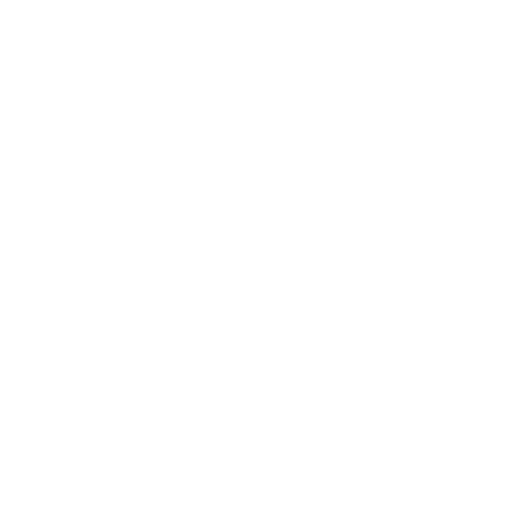
t = 0.00 s
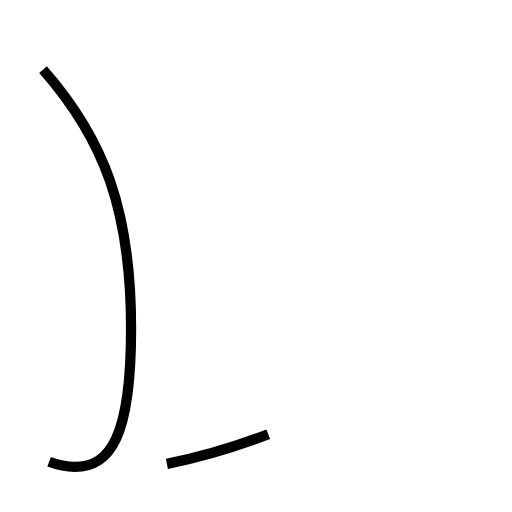
t = 1.69 s
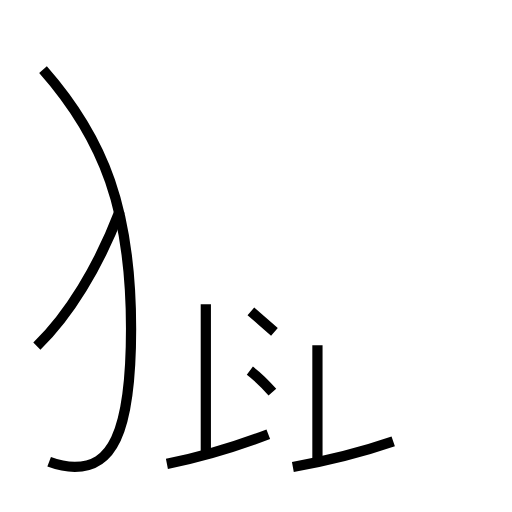
t = 3.44 s
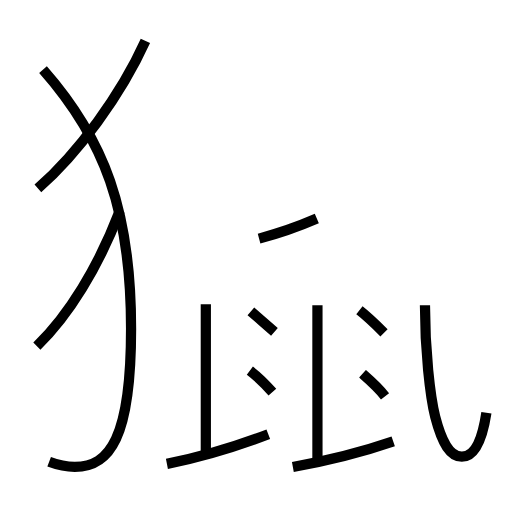
t = 5.11 s
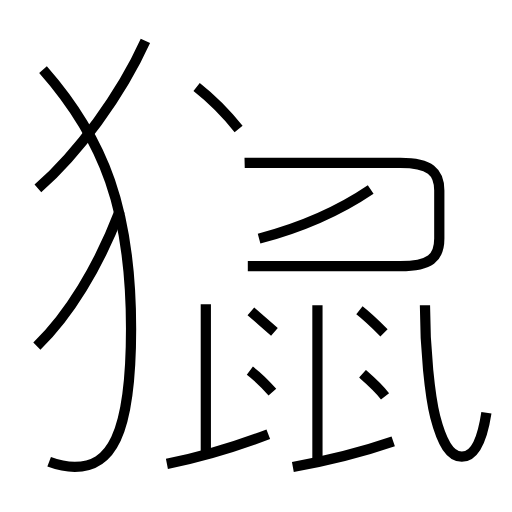
t = 6.83 s
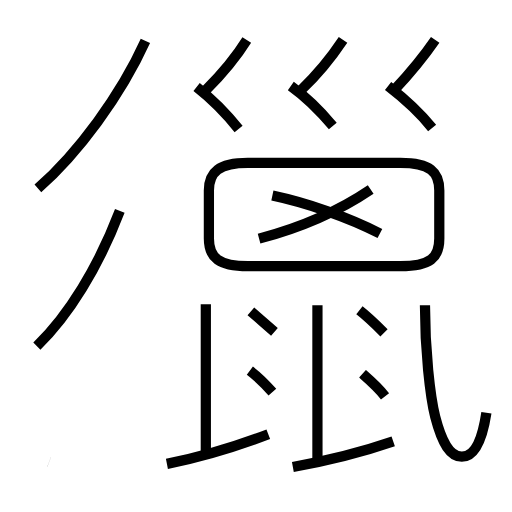
t = 8.54 s

The animated SVG that drew these frames (rendered in a browser with its animation timeline set to each time). Animation: 21 SMIL elements (animate=21); one cycle of 8.54 s.

<?xml version='1.0' encoding='utf-8'?>
<svg viewBox="0.0 -6.0 50.0 50.0" version="1.1" xmlns="http://www.w3.org/2000/svg"><rect x="-1000" y="-1000" width="2000" height="2000" stroke="white" fill="white" /><g style="fill:none;stroke:#000000;stroke-width:1"><path d="M 4.8 1.1 C 5.6 1.4 6.5 1.6 7.3 1.6 C 10.7 1.6 12.8 -1.2 12.8 -11.9 C 12.8 -23.4 10.2 -30.4 4.2 -37.2 " transform="translate(0.0 38.0)" stroke-dasharray="46.10445073591014" stroke-dashoffset="46.10445073591014"><animate attributeName="stroke-dashoffset" from="46.10445073591014" to="0" dur="1.3831335220773042s" begin="0s; anim_end.end" fill="freeze" id="anim0" /></path><path d="M 16.3 1.3 C 19.8 0.6 22.8 -0.3 26.2 -1.6 " transform="translate(0.0 38.0)" stroke-dasharray="10.329035376786793" stroke-dashoffset="10.329035376786793"><animate attributeName="stroke-dashoffset" from="10.329035376786793" to="0" dur="0.30987106130360376s" begin="anim0.end" fill="freeze" id="anim1" /></path><path d="M 3.6 -10.2 C 6.7 -13.2 9.6 -17.9 11.7 -23.4 " transform="translate(0.0 38.0)" stroke-dasharray="15.60249974253482" stroke-dashoffset="15.60249974253482"><animate attributeName="stroke-dashoffset" from="15.60249974253482" to="0" dur="0.46807499227604454s" begin="anim1.end" fill="freeze" id="anim2" /></path><path d="M 20.1 0.4 L 20.1 -14.3 " transform="translate(0.0 38.0)" stroke-dasharray="14.700000000000001" stroke-dashoffset="14.700000000000001"><animate attributeName="stroke-dashoffset" from="14.700000000000001" to="0" dur="0.441s" begin="anim2.end" fill="freeze" id="anim3" /></path><path d="M 26.6 -5.7 C 25.9 -6.5 25.2 -7.2 24.4 -7.8 " transform="translate(0.0 38.0)" stroke-dasharray="3.047034774211762" stroke-dashoffset="3.047034774211762"><animate attributeName="stroke-dashoffset" from="3.047034774211762" to="0" dur="0.09141104322635285s" begin="anim3.end" fill="freeze" id="anim4" /></path><path d="M 28.6 1.6 C 31.9 1.0 35.5 0.1 38.4 -0.9 " transform="translate(0.0 38.0)" stroke-dasharray="10.122832144257739" stroke-dashoffset="10.122832144257739"><animate attributeName="stroke-dashoffset" from="10.122832144257739" to="0" dur="0.3036849643277322s" begin="anim4.end" fill="freeze" id="anim5" /></path><path d="M 26.8 -11.6 C 26.0 -12.3 25.3 -12.9 24.5 -13.6 " transform="translate(0.0 38.0)" stroke-dasharray="3.047953270104365" stroke-dashoffset="3.047953270104365"><animate attributeName="stroke-dashoffset" from="3.047953270104365" to="0" dur="0.09143859810313094s" begin="anim5.end" fill="freeze" id="anim6" /></path><path d="M 31.0 1.5 L 31.0 -14.2 " transform="translate(0.0 38.0)" stroke-dasharray="15.7" stroke-dashoffset="15.7"><animate attributeName="stroke-dashoffset" from="15.7" to="0" dur="0.471s" begin="anim6.end" fill="freeze" id="anim7" /></path><path d="M 3.7 -25.6 C 7.6 -29.0 11.8 -34.7 14.2 -40.0 " transform="translate(0.0 38.0)" stroke-dasharray="17.94012724496316" stroke-dashoffset="17.94012724496316"><animate attributeName="stroke-dashoffset" from="17.94012724496316" to="0" dur="0.5382038173488948s" begin="anim7.end" fill="freeze" id="anim8" /></path><path d="M 37.6 -5.3 C 36.9 -6.2 36.2 -6.8 35.4 -7.5 " transform="translate(0.0 38.0)" stroke-dasharray="3.1168805044456" stroke-dashoffset="3.1168805044456"><animate attributeName="stroke-dashoffset" from="3.1168805044456" to="0" dur="0.09350641513336799s" begin="anim8.end" fill="freeze" id="anim9" /></path><path d="M 37.5 -11.5 C 36.7 -12.3 36.0 -13.0 35.1 -13.7 " transform="translate(0.0 38.0)" stroke-dasharray="3.2581470414441474" stroke-dashoffset="3.2581470414441474"><animate attributeName="stroke-dashoffset" from="3.2581470414441474" to="0" dur="0.09774441124332442s" begin="anim9.end" fill="freeze" id="anim10" /></path><path d="M 47.5 -3.7 C 47.0 -0.4 46.1 0.6 45.1 0.6 C 44.0 0.6 43.2 -0.6 42.5 -3.3 C 42.0 -5.3 41.5 -9.8 41.5 -14.2 " transform="translate(0.0 38.0)" stroke-dasharray="21.25798685313645" stroke-dashoffset="21.25798685313645"><animate attributeName="stroke-dashoffset" from="21.25798685313645" to="0" dur="0.6377396055940935s" begin="anim10.end" fill="freeze" id="anim11" /></path><path d="M 25.3 -20.7 C 29.1 -21.7 33.1 -23.4 36.2 -25.5 " transform="translate(0.0 38.0)" stroke-dasharray="11.963313071754742" stroke-dashoffset="11.963313071754742"><animate attributeName="stroke-dashoffset" from="11.963313071754742" to="0" dur="0.35889939215264227s" begin="anim11.end" fill="freeze" id="anim12" /></path><path d="M 23.3 -31.4 C 22.1 -32.9 20.6 -34.4 19.2 -35.5 " transform="translate(0.0 38.0)" stroke-dasharray="5.810140410507173" stroke-dashoffset="5.810140410507173"><animate attributeName="stroke-dashoffset" from="5.810140410507173" to="0" dur="0.17430421231521517s" begin="anim12.end" fill="freeze" id="anim13" /></path><path d="M 24.2 -18.0 L 39.1 -18.0 C 42.0 -18.0 42.9 -18.8 42.9 -20.7 L 42.9 -25.4 C 42.9 -27.2 42.0 -28.1 39.1 -28.1 L 24.2 -28.1 C 21.4 -28.1 20.4 -27.2 20.4 -25.4 L 20.4 -20.7 C 20.4 -18.8 21.4 -18.0 24.2 -18.0 Z " transform="translate(0.0 38.0)" stroke-dasharray="60.73721021459823" stroke-dashoffset="60.73721021459823"><animate attributeName="stroke-dashoffset" from="60.73721021459823" to="0" dur="1.8221163064379469s" begin="anim13.end" fill="freeze" id="anim14" /></path><path d="M 37.1 -21.2 C 34.0 -22.8 29.9 -24.2 26.6 -24.9 " transform="translate(0.0 38.0)" stroke-dasharray="11.162014772124403" stroke-dashoffset="11.162014772124403"><animate attributeName="stroke-dashoffset" from="11.162014772124403" to="0" dur="0.3348604431637321s" begin="anim14.end" fill="freeze" id="anim15" /></path><path d="M 20.1 -35.2 C 21.8 -36.9 23.1 -38.5 24.1 -40.1 " transform="translate(0.0 38.0)" stroke-dasharray="6.338973297602981" stroke-dashoffset="6.338973297602981"><animate attributeName="stroke-dashoffset" from="6.338973297602981" to="0" dur="0.19016919892808942s" begin="anim15.end" fill="freeze" id="anim16" /></path><path d="M 32.5 -31.7 C 31.4 -33.0 29.8 -34.6 28.4 -35.6 " transform="translate(0.0 38.0)" stroke-dasharray="5.671156925664219" stroke-dashoffset="5.671156925664219"><animate attributeName="stroke-dashoffset" from="5.671156925664219" to="0" dur="0.17013470776992656s" begin="anim16.end" fill="freeze" id="anim17" /></path><path d="M 29.4 -35.2 C 31.1 -36.8 32.5 -38.6 33.5 -40.1 " transform="translate(0.0 38.0)" stroke-dasharray="6.402457899264315" stroke-dashoffset="6.402457899264315"><animate attributeName="stroke-dashoffset" from="6.402457899264315" to="0" dur="0.19207373697792943s" begin="anim17.end" fill="freeze" id="anim18" /></path><path d="M 42.2 -31.5 C 41.0 -33.0 39.2 -34.6 37.9 -35.6 " transform="translate(0.0 38.0)" stroke-dasharray="5.953791366540778" stroke-dashoffset="5.953791366540778"><animate attributeName="stroke-dashoffset" from="5.953791366540778" to="0" dur="0.17861374099622335s" begin="anim18.end" fill="freeze" id="anim19" /></path><path d="M 38.5 -35.2 C 40.0 -36.8 41.4 -38.5 42.5 -40.1" transform="translate(0.0 38.0)" stroke-dasharray="6.3311095152819" stroke-dashoffset="6.3311095152819"><animate attributeName="stroke-dashoffset" from="6.3311095152819" to="0" dur="0.189933285458457s" begin="anim19.end" fill="freeze" id="anim_end" /></path></g></svg>
